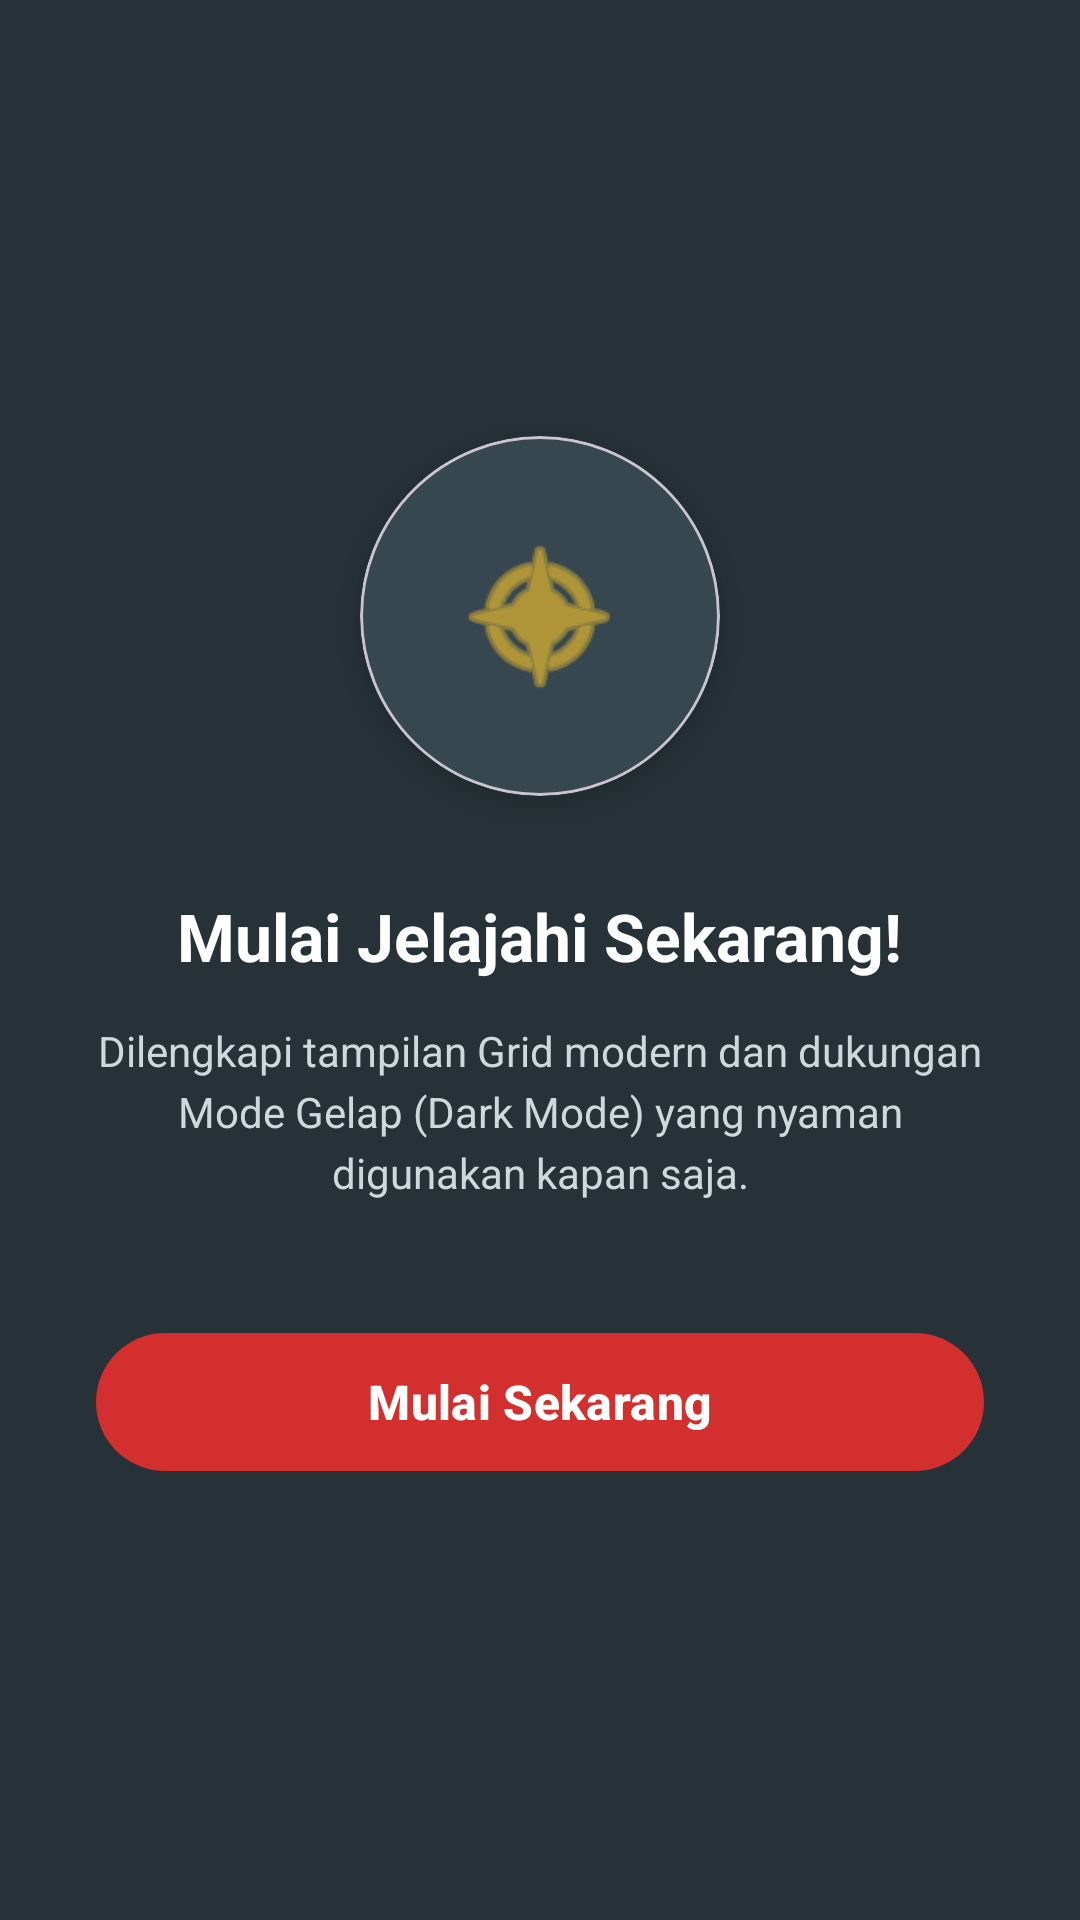

Reconstruct the res/layout file that produces this screen, plus the resources it refers to.
<!-- AndroidManifest.xml: application theme Theme.SnackRachel -->
<!-- res/layout/fragment_onboard_3.xml -->
<?xml version="1.0" encoding="utf-8"?>
<LinearLayout xmlns:android="http://schemas.android.com/apk/res/android"
    xmlns:app="http://schemas.android.com/apk/res-auto"
    android:layout_width="match_parent"
    android:layout_height="match_parent"
    android:background="#263238"
    android:gravity="center"
    android:orientation="vertical"
    android:padding="32dp">

    <com.google.android.material.card.MaterialCardView
        android:layout_width="120dp"
        android:layout_height="120dp"
        app:cardBackgroundColor="#37474F"
        app:cardCornerRadius="60dp"
        app:cardElevation="6dp">

        <ImageView
            android:layout_width="60dp"
            android:layout_height="60dp"
            android:layout_gravity="center"
            android:contentDescription="Ikon Tema"
            android:src="@android:drawable/ic_menu_compass"
            app:tint="#FFCA28" />
    </com.google.android.material.card.MaterialCardView>

    <TextView
        android:layout_width="wrap_content"
        android:layout_height="wrap_content"
        android:layout_marginTop="32dp"
        android:text="Mulai Jelajahi Sekarang!"
        android:textAlignment="center"
        android:textColor="@color/white"
        android:textSize="22sp"
        android:textStyle="bold" />

    <TextView
        android:layout_width="wrap_content"
        android:layout_height="wrap_content"
        android:layout_marginTop="14dp"
        android:lineSpacingExtra="4dp"
        android:text="Dilengkapi tampilan Grid modern dan dukungan Mode Gelap (Dark Mode) yang nyaman digunakan kapan saja."
        android:textAlignment="center"
        android:textColor="#CFD8DC"
        android:textSize="14sp" />

    <com.google.android.material.button.MaterialButton
        android:id="@+id/btnMulaiSekarang"
        android:layout_width="match_parent"
        android:layout_height="54dp"
        android:layout_marginTop="40dp"
        android:text="Mulai Sekarang"
        android:textColor="@color/white"
        android:textSize="16sp"
        android:textStyle="bold"
        app:backgroundTint="@color/primary_color"
        app:cornerRadius="27dp" />
</LinearLayout>
<!-- resources referenced by this layout -->
<resources>
  <color name="primary_color">#D32F2F</color>
  <color name="white">#FFFFFFFF</color>
  <style name="Theme.SnackRachel" parent="Base.Theme.SnackRachel" />
  <style name="Base.Theme.SnackRachel" parent="Theme.Material3.DayNight.NoActionBar">
          
          
      </style>
</resources>
